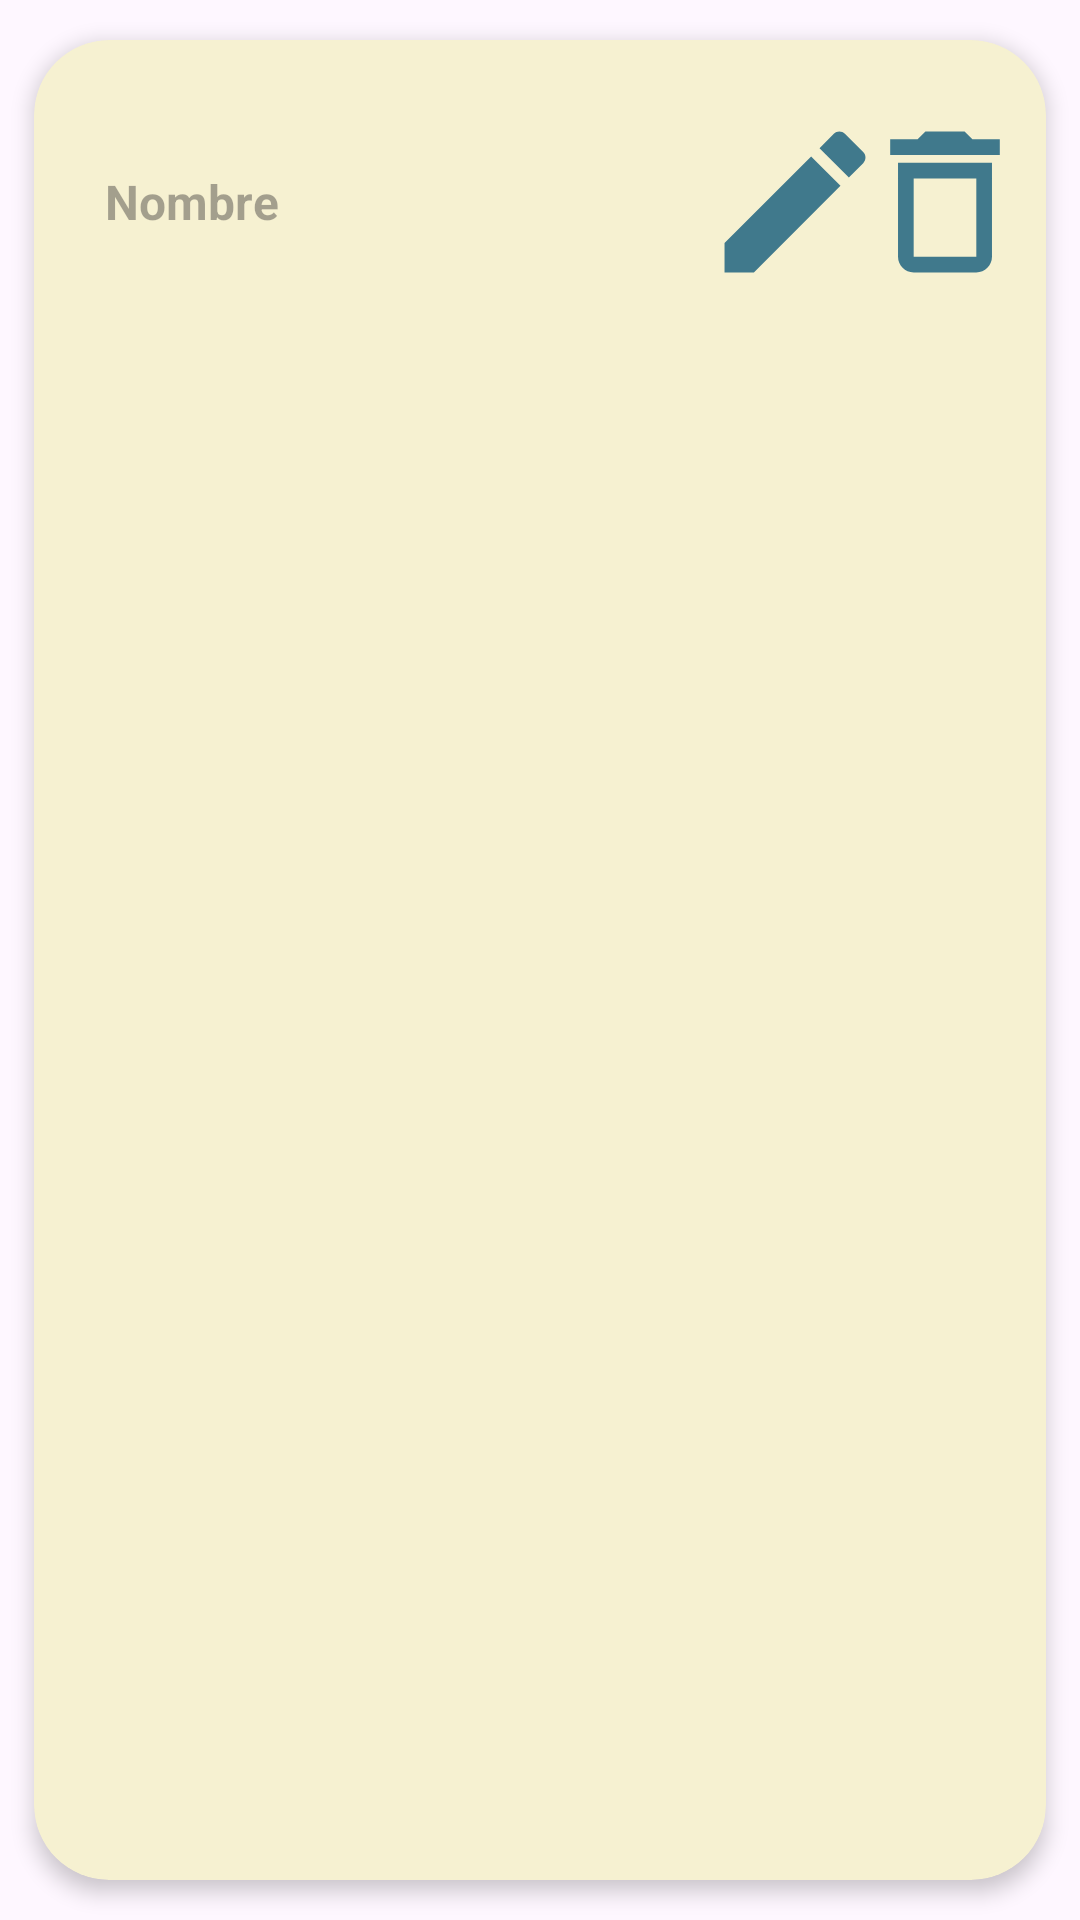

Here is an Android app screen rendered from its layout file. Give the layout XML and the strings, colors and styles it references.
<!-- AndroidManifest.xml: application theme Theme.TapRoom -->
<!-- res/layout/ficha_catalogo.xml -->
<?xml version="1.0" encoding="utf-8"?>
<androidx.cardview.widget.CardView
    xmlns:android="http://schemas.android.com/apk/res/android"
    xmlns:app="http://schemas.android.com/apk/res-auto"
    android:id="@+id/fichaGastos"
    android:layout_width="match_parent"
    android:layout_height="80dp"
    android:animateLayoutChanges="true"
    android:backgroundTint="#f6f1d1"
    app:cardCornerRadius="25dp"
    app:cardElevation="4dp"
    app:cardUseCompatPadding="true">

    <LinearLayout
        android:id="@+id/principal"
        android:layout_width="match_parent"
        android:layout_height="wrap_content"
        android:gravity="center"
        android:orientation="horizontal">

        <LinearLayout
            android:layout_width="200dp"
            android:layout_height="wrap_content"
            android:layout_margin="5dp"
            android:orientation="vertical">

            <TextView
                android:id="@+id/nombre"
                android:layout_width="match_parent"
                android:layout_height="wrap_content"
                android:hint="Nombre"
                android:textColor="#40798C"
                android:inputType="text"
                android:maxLines="1"
                android:ellipsize="marquee"
                android:focusable="true"
                android:focusableInTouchMode="true"
                android:marqueeRepeatLimit="marquee_forever"
                android:scrollHorizontally="true"
                android:layout_marginRight="10dp"
                android:layout_marginLeft="10dp"
                android:layout_gravity="center_vertical"
                android:textSize="16sp"
                android:textStyle="bold"/>

        </LinearLayout>
        <ImageButton
            android:id="@+id/edita"
            android:layout_marginLeft="10dp"
            android:layout_width="50dp"
            android:layout_height="wrap_content"
            android:src="@drawable/edita_foreground"
            android:background="@android:color/transparent"
            android:contentDescription="@string/editar"/>
        <ImageButton
            android:id="@+id/borra"
            android:layout_width="50dp"
            android:layout_height="wrap_content"
            android:src="@drawable/borra_foreground"
            android:background="@android:color/transparent"
            android:contentDescription="@string/borrar"/>

    </LinearLayout>
</androidx.cardview.widget.CardView>
<!-- resources referenced by this layout -->
<resources>
  <!-- drawable borra_foreground (drawable) -->
  <vector xmlns:android="http://schemas.android.com/apk/res/android"
      android:width="108dp"
      android:height="108dp"
      android:viewportWidth="24"
      android:viewportHeight="24"
      android:tint="#40798C">
    <group android:scaleX="0.58"
        android:scaleY="0.58"
        android:translateX="5.04"
        android:translateY="5.04">
      <path
          android:fillColor="@android:color/white"
          android:pathData="M6,19c0,1.1 0.9,2 2,2h8c1.1,0 2,-0.9 2,-2L18,7L6,7v12zM8,9h8v10L8,19L8,9zM15.5,4l-1,-1h-5l-1,1L5,4v2h14L19,4z"/>
    </group>
  </vector>
  <!-- drawable edita_foreground (drawable) -->
  <vector xmlns:android="http://schemas.android.com/apk/res/android"
      android:width="108dp"
      android:height="108dp"
      android:viewportWidth="24"
      android:viewportHeight="24"
      android:tint="#40798C">
    <group android:scaleX="0.58"
        android:scaleY="0.58"
        android:translateX="5.04"
        android:translateY="5.04">
      <path
          android:fillColor="@android:color/white"
          android:pathData="M3,17.25V21h3.75L17.81,9.94l-3.75,-3.75L3,17.25zM20.71,7.04c0.39,-0.39 0.39,-1.02 0,-1.41l-2.34,-2.34c-0.39,-0.39 -1.02,-0.39 -1.41,0l-1.83,1.83 3.75,3.75 1.83,-1.83z"/>
    </group>
  </vector>
  <string name="borrar">Borrar Registro</string>
  <string name="editar">Editar Registro</string>
  <style name="Theme.TapRoom" parent="Base.Theme.TapRoom" />
  <style name="Base.Theme.TapRoom" parent="Theme.Material3.DayNight.NoActionBar">
          
          <item name="colorPrimary">@color/colorPrimaryDark</item>
      </style>
  <color name="colorPrimaryDark">#FFFFFFFF</color>
</resources>
